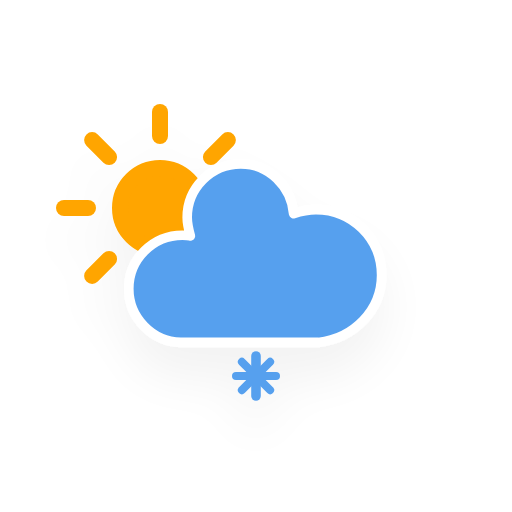
t = 0.00 s
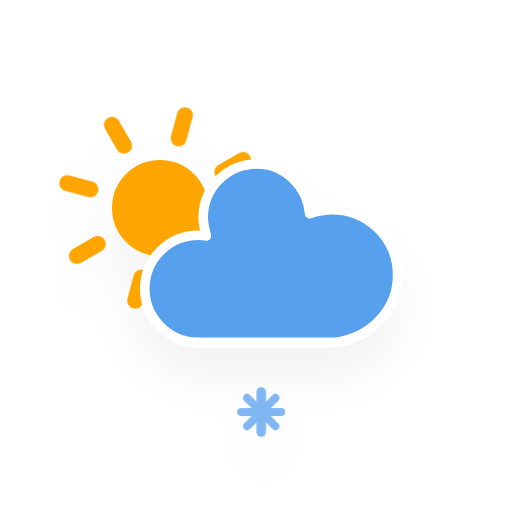
t = 1.50 s
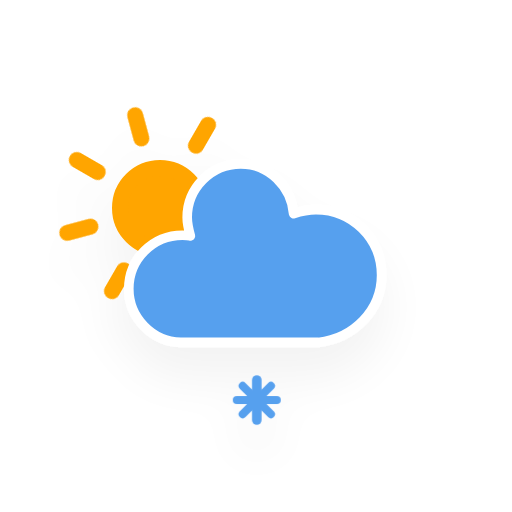
t = 3.00 s
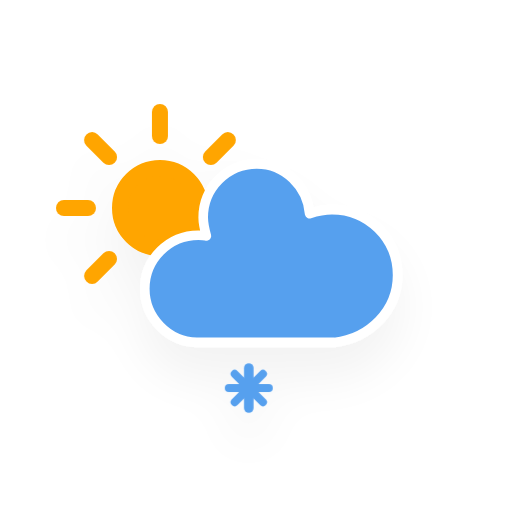
t = 4.50 s
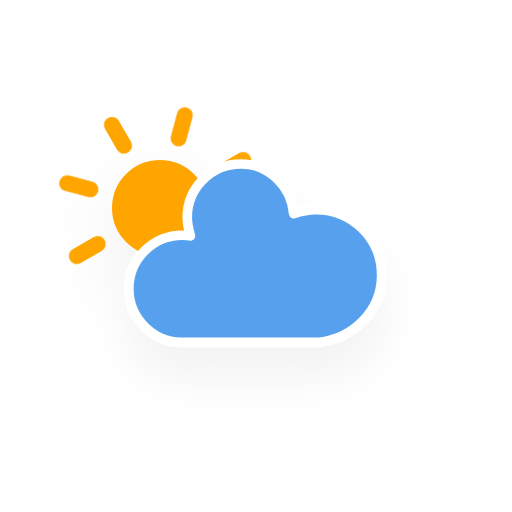
t = 6.00 s
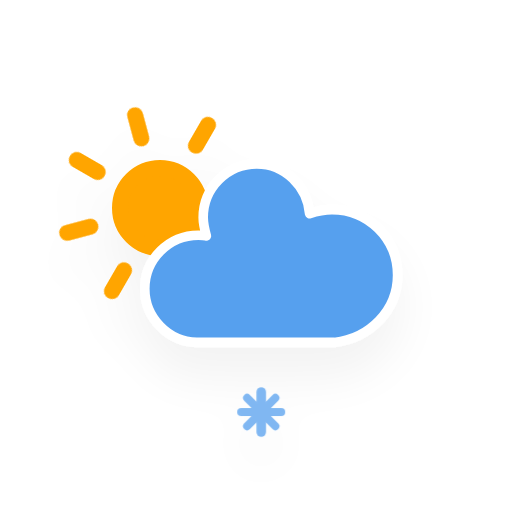
t = 7.50 s

The animated SVG that drew these frames (rendered in a browser with its animation timeline set to each time). Animation: 4 CSS @keyframes rules; one cycle of 9.00 s, repeats indefinitely.

<?xml version="1.0" encoding="utf-8"?>
<!-- (c) ammap.com | SVG weather icons -->
<svg
    version="1.1"
    xmlns="http://www.w3.org/2000/svg"
    xmlns:xlink="http://www.w3.org/1999/xlink"
    width="256"
    height="256"
    viewBox="0 0 64 64" >
    <defs>
        <filter id="blur" width="200%" height="200%">
            <feGaussianBlur in="SourceAlpha" stdDeviation="3"/>
            <feOffset dx="0" dy="4" result="offsetblur"/>
            <feComponentTransfer>
                <feFuncA type="linear" slope="0.05"/>
            </feComponentTransfer>
            <feMerge> 
                <feMergeNode/>
                <feMergeNode in="SourceGraphic"/> 
            </feMerge>
        </filter>
        <style type="text/css"><![CDATA[
/*
** CLOUDS
*/
@keyframes am-weather-cloud-2 {
  0% {
    -webkit-transform: translate(0px,0px);
       -moz-transform: translate(0px,0px);
        -ms-transform: translate(0px,0px);
            transform: translate(0px,0px);
  }

  50% {
    -webkit-transform: translate(2px,0px);
       -moz-transform: translate(2px,0px);
        -ms-transform: translate(2px,0px);
            transform: translate(2px,0px);
  }

  100% {
    -webkit-transform: translate(0px,0px);
       -moz-transform: translate(0px,0px);
        -ms-transform: translate(0px,0px);
            transform: translate(0px,0px);
  }
}

.am-weather-cloud-2 {
  -webkit-animation-name: am-weather-cloud-2;
     -moz-animation-name: am-weather-cloud-2;
          animation-name: am-weather-cloud-2;
  -webkit-animation-duration: 3s;
     -moz-animation-duration: 3s;
          animation-duration: 3s;
  -webkit-animation-timing-function: linear;
     -moz-animation-timing-function: linear;
          animation-timing-function: linear;
  -webkit-animation-iteration-count: infinite;
     -moz-animation-iteration-count: infinite;
          animation-iteration-count: infinite;
}

/*
** SUN
*/
@keyframes am-weather-sun {
  0% {
    -webkit-transform: rotate(0deg);
       -moz-transform: rotate(0deg);
        -ms-transform: rotate(0deg);
            transform: rotate(0deg);
  }

  100% {
    -webkit-transform: rotate(360deg);
       -moz-transform: rotate(360deg);
        -ms-transform: rotate(360deg);
            transform: rotate(360deg);
  }
}

.am-weather-sun {
  -webkit-animation-name: am-weather-sun;
     -moz-animation-name: am-weather-sun;
      -ms-animation-name: am-weather-sun;
          animation-name: am-weather-sun;
  -webkit-animation-duration: 9s;
     -moz-animation-duration: 9s;
      -ms-animation-duration: 9s;
          animation-duration: 9s;
  -webkit-animation-timing-function: linear;
     -moz-animation-timing-function: linear;
      -ms-animation-timing-function: linear;
          animation-timing-function: linear;
  -webkit-animation-iteration-count: infinite;
     -moz-animation-iteration-count: infinite;
      -ms-animation-iteration-count: infinite;
          animation-iteration-count: infinite;
}

@keyframes am-weather-sun-shiny {
  0% {
    stroke-dasharray: 3px 10px;
    stroke-dashoffset: 0px;
  }

  50% {
    stroke-dasharray: 0.1px 10px;
    stroke-dashoffset: -1px;
  }

  100% {
    stroke-dasharray: 3px 10px;
    stroke-dashoffset: 0px;
  }
}

.am-weather-sun-shiny line {
  -webkit-animation-name: am-weather-sun-shiny;
     -moz-animation-name: am-weather-sun-shiny;
      -ms-animation-name: am-weather-sun-shiny;
          animation-name: am-weather-sun-shiny;
  -webkit-animation-duration: 2s;
     -moz-animation-duration: 2s;
      -ms-animation-duration: 2s;
          animation-duration: 2s;
  -webkit-animation-timing-function: linear;
     -moz-animation-timing-function: linear;
      -ms-animation-timing-function: linear;
          animation-timing-function: linear;
  -webkit-animation-iteration-count: infinite;
     -moz-animation-iteration-count: infinite;
      -ms-animation-iteration-count: infinite;
          animation-iteration-count: infinite;
}

/*
** SNOW
*/
@keyframes am-weather-snow {
  0% {
    -webkit-transform: translateX(0) translateY(0);
       -moz-transform: translateX(0) translateY(0);
        -ms-transform: translateX(0) translateY(0);
            transform: translateX(0) translateY(0);
  }

  33.33% {
    -webkit-transform: translateX(-1.2px) translateY(2px);
       -moz-transform: translateX(-1.2px) translateY(2px);
        -ms-transform: translateX(-1.2px) translateY(2px);
            transform: translateX(-1.2px) translateY(2px);
  }

  66.66% {
    -webkit-transform: translateX(1.4px) translateY(4px);
       -moz-transform: translateX(1.4px) translateY(4px);
        -ms-transform: translateX(1.4px) translateY(4px);
            transform: translateX(1.4px) translateY(4px);
    opacity: 1;
  }

  100% {
    -webkit-transform: translateX(-1.6px) translateY(6px);
       -moz-transform: translateX(-1.6px) translateY(6px);
        -ms-transform: translateX(-1.6px) translateY(6px);
            transform: translateX(-1.6px) translateY(6px);
    opacity: 0;
  }
}

.am-weather-snow-1 {
  -webkit-animation-name: am-weather-snow;
     -moz-animation-name: am-weather-snow;
      -ms-animation-name: am-weather-snow;
          animation-name: am-weather-snow;
  -webkit-animation-duration: 2s;
     -moz-animation-duration: 2s;
      -ms-animation-duration: 2s;
          animation-duration: 2s;
  -webkit-animation-timing-function: linear;
     -moz-animation-timing-function: linear;
      -ms-animation-timing-function: linear;
          animation-timing-function: linear;
  -webkit-animation-iteration-count: infinite;
     -moz-animation-iteration-count: infinite;
      -ms-animation-iteration-count: infinite;
          animation-iteration-count: infinite;
}
        ]]></style>
    </defs>
    <g filter="url(#blur)" id="snowy-2">
        <g transform="translate(20,10)">
            <g transform="translate(0,16)">
                <g class="am-weather-sun">
                    <g>
                        <line fill="none" stroke="orange" stroke-linecap="round" stroke-width="2" transform="translate(0,9)" x1="0" x2="0" y1="0" y2="3"/>
                    </g>
                    <g transform="rotate(45)">
                        <line fill="none" stroke="orange" stroke-linecap="round" stroke-width="2" transform="translate(0,9)" x1="0" x2="0" y1="0" y2="3"/>
                    </g>
                    <g transform="rotate(90)">
                        <line fill="none" stroke="orange" stroke-linecap="round" stroke-width="2" transform="translate(0,9)" x1="0" x2="0" y1="0" y2="3"/>
                    </g>
                    <g transform="rotate(135)">
                        <line fill="none" stroke="orange" stroke-linecap="round" stroke-width="2" transform="translate(0,9)" x1="0" x2="0" y1="0" y2="3"/>
                    </g>
                    <g transform="rotate(180)">
                        <line fill="none" stroke="orange" stroke-linecap="round" stroke-width="2" transform="translate(0,9)" x1="0" x2="0" y1="0" y2="3"/>
                    </g>
                    <g transform="rotate(225)">
                        <line fill="none" stroke="orange" stroke-linecap="round" stroke-width="2" transform="translate(0,9)" x1="0" x2="0" y1="0" y2="3"/>
                    </g>
                    <g transform="rotate(270)">
                        <line fill="none" stroke="orange" stroke-linecap="round" stroke-width="2" transform="translate(0,9)" x1="0" x2="0" y1="0" y2="3"/>
                    </g>
                    <g transform="rotate(315)">
                        <line fill="none" stroke="orange" stroke-linecap="round" stroke-width="2" transform="translate(0,9)" x1="0" x2="0" y1="0" y2="3"/>
                    </g>
                </g>
                <circle cx="0" cy="0" fill="orange" r="5" stroke="orange" stroke-width="2"/>
            </g>
            <g class="am-weather-cloud-2">
                <path d="M47.7,35.4c0-4.6-3.7-8.2-8.2-8.2c-1,0-1.9,0.2-2.8,0.5c-0.3-3.4-3.1-6.2-6.6-6.2c-3.7,0-6.7,3-6.7,6.7c0,0.8,0.2,1.6,0.4,2.3    c-0.3-0.1-0.7-0.1-1-0.1c-3.7,0-6.7,3-6.7,6.7c0,3.6,2.9,6.6,6.5,6.7l17.2,0C44.2,43.3,47.7,39.8,47.7,35.4z" fill="#57A0EE" stroke="white" stroke-linejoin="round" stroke-width="1.2" transform="translate(-20,-11)"/>
            </g>
        </g>
        <g class="am-weather-snow-1">
            <g transform="translate(32,38)">
                <line fill="none" stroke="#57A0EE" stroke-linecap="round" stroke-width="1.2" transform="translate(0,9), rotate(0)" x1="0" x2="0" y1="-2.5" y2="2.5" />
                <line fill="none" stroke="#57A0EE" stroke-linecap="round" stroke-width="1" transform="translate(0,9), rotate(45)" x1="0" x2="0" y1="-2.5" y2="2.5" />
                <line fill="none" stroke="#57A0EE" stroke-linecap="round" stroke-width="1" transform="translate(0,9), rotate(90)" x1="0" x2="0" y1="-2.5" y2="2.5" />
                <line fill="none" stroke="#57A0EE" stroke-linecap="round" stroke-width="1" transform="translate(0,9), rotate(135)" x1="0" x2="0" y1="-2.5" y2="2.5" />
            </g>
        </g>
    </g>
</svg>